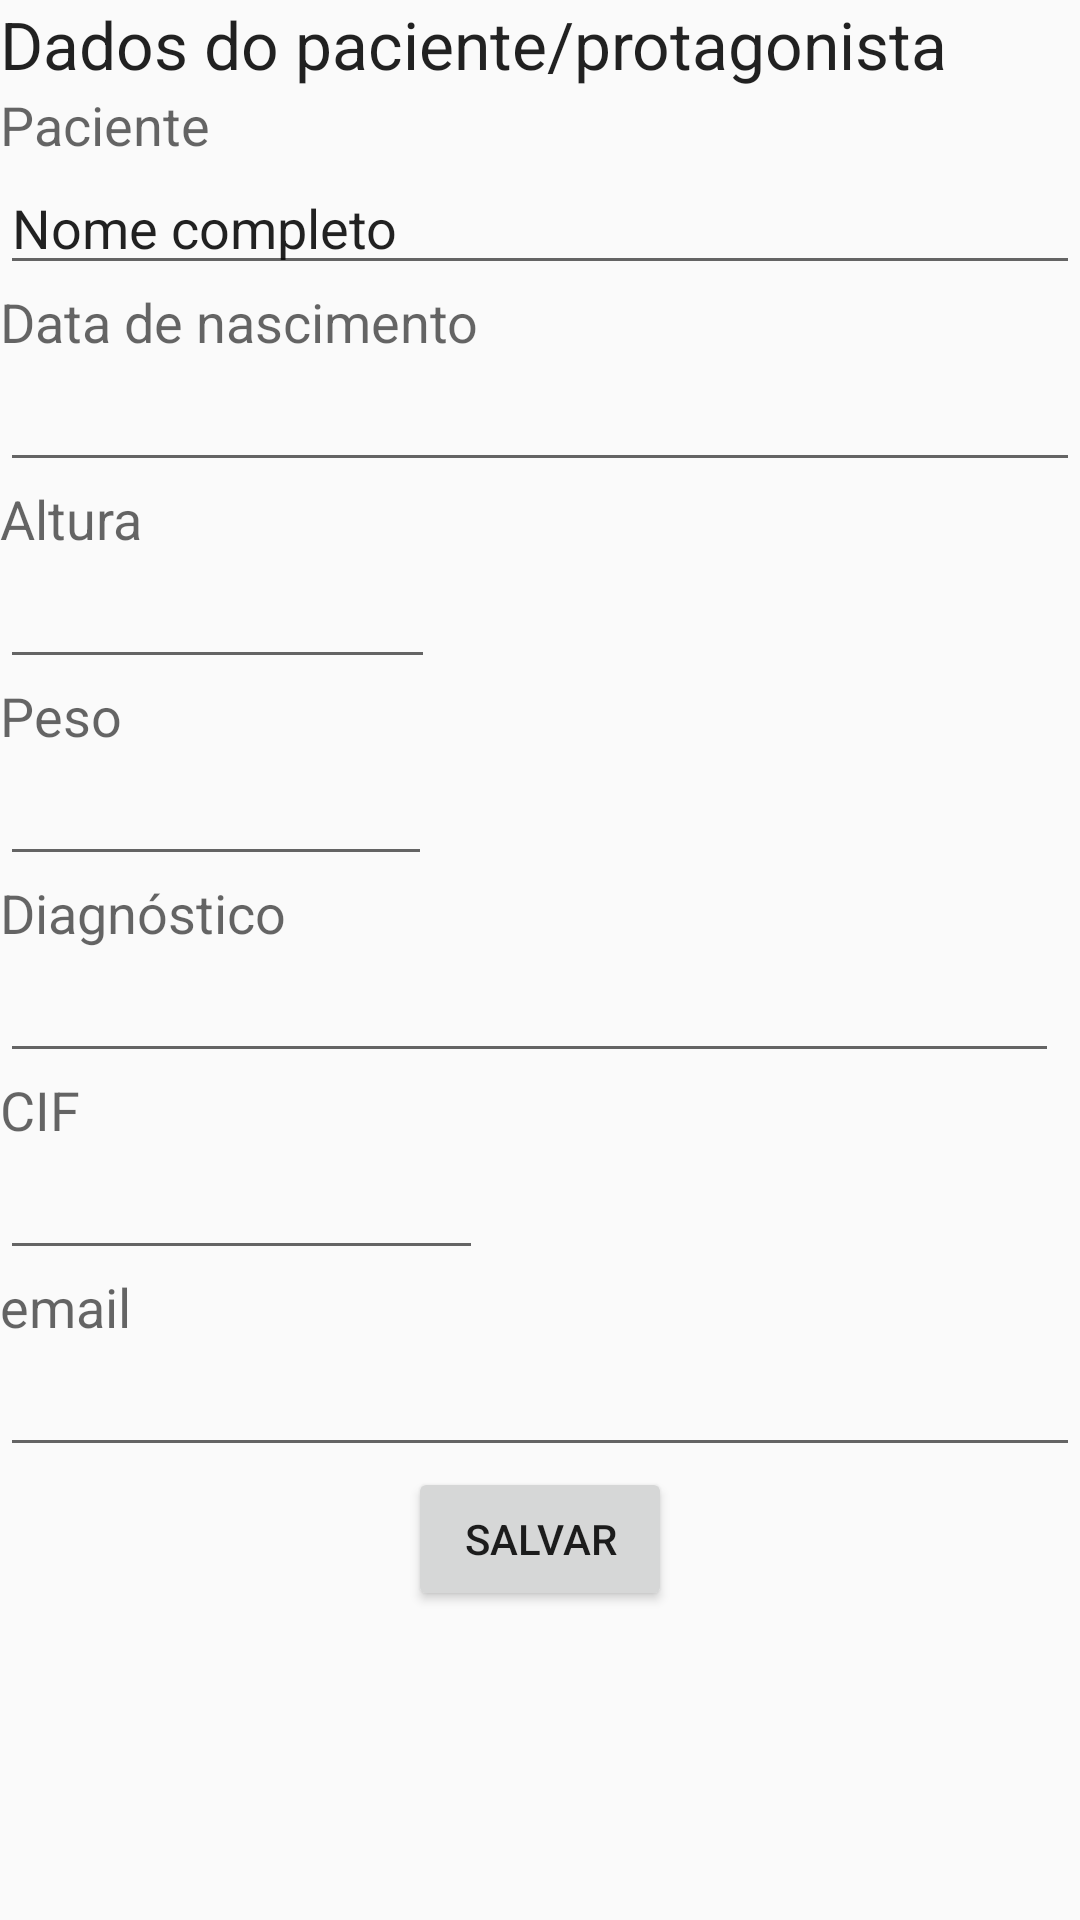

Write the Android layout XML for this screen, with the resource values it uses.
<!-- AndroidManifest.xml: application theme AppTheme -->
<!-- res/layout/pacientedados.xml -->
<?xml version="1.0" encoding="utf-8"?>
<LinearLayout xmlns:android="http://schemas.android.com/apk/res/android"
    android:orientation="vertical" android:layout_width="match_parent"
    android:layout_height="match_parent">

    <TextView
        android:layout_width="wrap_content"
        android:layout_height="wrap_content"
        android:textAppearance="?android:attr/textAppearanceLarge"
        android:text="@string/tpacientecadastro"
        android:id="@+id/textView4" />

    <TextView
        android:layout_width="wrap_content"
        android:layout_height="wrap_content"
        android:textAppearance="?android:attr/textAppearanceMedium"
        android:text="@string/pacientenome"
        android:id="@+id/textView5" />

    <EditText
        android:layout_width="match_parent"
        android:layout_height="wrap_content"
        android:inputType="textPersonName"
        android:text="Nome completo"
        android:ems="10"
        android:id="@+id/editText3"
        android:layout_gravity="center_horizontal" />

    <TextView
        android:layout_width="wrap_content"
        android:layout_height="wrap_content"
        android:textAppearance="?android:attr/textAppearanceMedium"
        android:text="@string/pacientedata"
        android:id="@+id/textView6" />

    <EditText
        android:layout_width="match_parent"
        android:layout_height="wrap_content"
        android:inputType="date"
        android:ems="10"
        android:id="@+id/editText4" />

    <TextView
        android:layout_width="wrap_content"
        android:layout_height="wrap_content"
        android:textAppearance="?android:attr/textAppearanceMedium"
        android:text="@string/pacientealtura"
        android:id="@+id/textView7" />

    <EditText
        android:layout_width="145dp"
        android:layout_height="wrap_content"
        android:inputType="number"
        android:ems="10"
        android:id="@+id/editText5" />

    <TextView
        android:layout_width="wrap_content"
        android:layout_height="wrap_content"
        android:textAppearance="?android:attr/textAppearanceMedium"
        android:text="@string/pacientepeso"
        android:id="@+id/textView8" />

    <EditText
        android:layout_width="144dp"
        android:layout_height="wrap_content"
        android:inputType="date"
        android:ems="10"
        android:id="@+id/editText6" />

    <TextView
        android:layout_width="wrap_content"
        android:layout_height="wrap_content"
        android:textAppearance="?android:attr/textAppearanceMedium"
        android:text="@string/pacientediagn"
        android:id="@+id/textView10" />

    <EditText
        android:layout_width="353dp"
        android:layout_height="wrap_content"
        android:id="@+id/editText7" />

    <TextView
        android:layout_width="wrap_content"
        android:layout_height="wrap_content"
        android:textAppearance="?android:attr/textAppearanceMedium"
        android:text="@string/pacientecif"
        android:id="@+id/textView9" />

    <EditText
        android:layout_width="161dp"
        android:layout_height="wrap_content"
        android:id="@+id/editText8" />

    <TextView
        android:layout_width="wrap_content"
        android:layout_height="wrap_content"
        android:textAppearance="?android:attr/textAppearanceMedium"
        android:text="@string/pacienteemail"
        android:id="@+id/textView11" />

    <EditText
        android:layout_width="match_parent"
        android:layout_height="wrap_content"
        android:inputType="textEmailAddress"
        android:ems="10"
        android:id="@+id/editText9" />

    <Button
        android:layout_width="wrap_content"
        android:layout_height="wrap_content"
        android:text="@string/btsalvar"
        android:id="@+id/button5"
        android:layout_gravity="center_horizontal" />

</LinearLayout>
<!-- resources referenced by this layout -->
<resources>
  <string name="btsalvar">Salvar</string>
  <string name="pacientealtura">Altura</string>
  <string name="pacientecif">CIF</string>
  <string name="pacientedata">Data de nascimento</string>
  <string name="pacientediagn">Diagnóstico</string>
  <string name="pacienteemail">email</string>
  <string name="pacientenome">Paciente</string>
  <string name="pacientepeso">Peso</string>
  <string name="tpacientecadastro">Dados do paciente/protagonista</string>
  <style name="AppTheme" parent="Theme.AppCompat.Light.DarkActionBar">
          
          <item name="colorPrimary">@color/colorPrimary</item>
          <item name="colorPrimaryDark">@color/colorPrimaryDark</item>
          <item name="colorAccent">@color/colorAccent</item>
      </style>
  <color name="colorPrimary">#26a69a</color>
  <color name="colorPrimaryDark">#00576c</color>
  <color name="colorAccent">#f9972d</color>
</resources>
